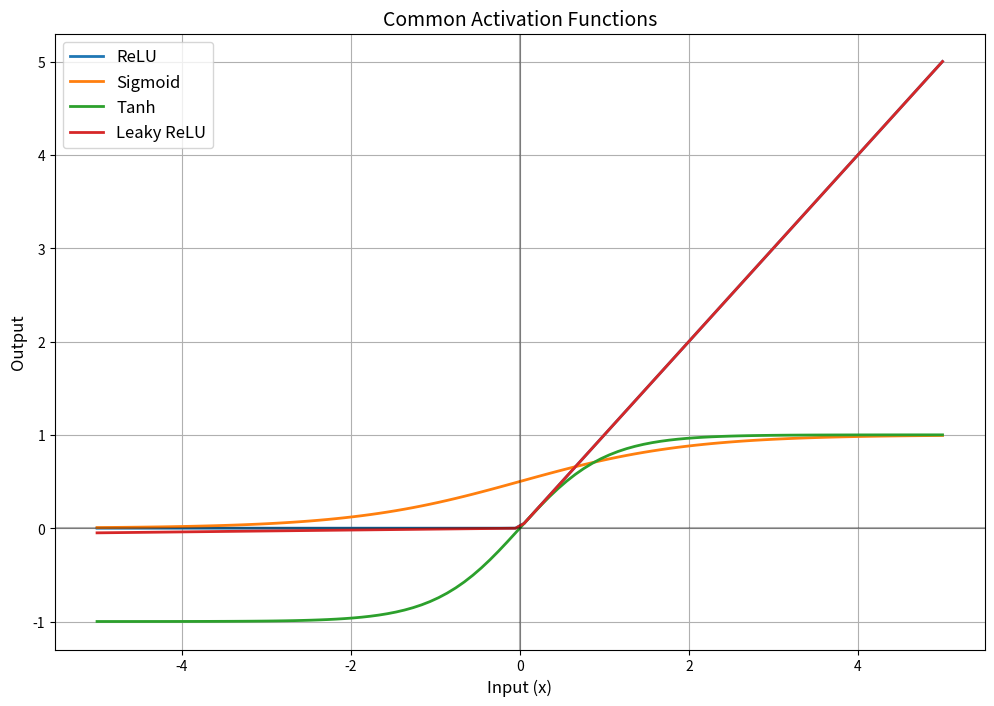

Python code for this plot:
import numpy as np
import matplotlib.pyplot as plt

# Generate data
x = np.linspace(-5, 5, 100)

# Activation functions
def relu(x):
    return np.maximum(0, x)

def sigmoid(x):
    return 1 / (1 + np.exp(-x))

def tanh(x):
    return np.tanh(x)

def leaky_relu(x, alpha=0.01):
    return np.where(x > 0, x, alpha * x)

# Create plot
plt.figure(figsize=(12, 8))

plt.plot(x, relu(x), label='ReLU', linewidth=2)
plt.plot(x, sigmoid(x), label='Sigmoid', linewidth=2)
plt.plot(x, tanh(x), label='Tanh', linewidth=2)
plt.plot(x, leaky_relu(x), label='Leaky ReLU', linewidth=2)

plt.grid(True)
plt.legend(fontsize=12)
plt.title('Common Activation Functions', fontsize=14)
plt.xlabel('Input (x)', fontsize=12)
plt.ylabel('Output', fontsize=12)
plt.axhline(y=0, color='k', linestyle='-', alpha=0.3)
plt.axvline(x=0, color='k', linestyle='-', alpha=0.3)

plt.show()